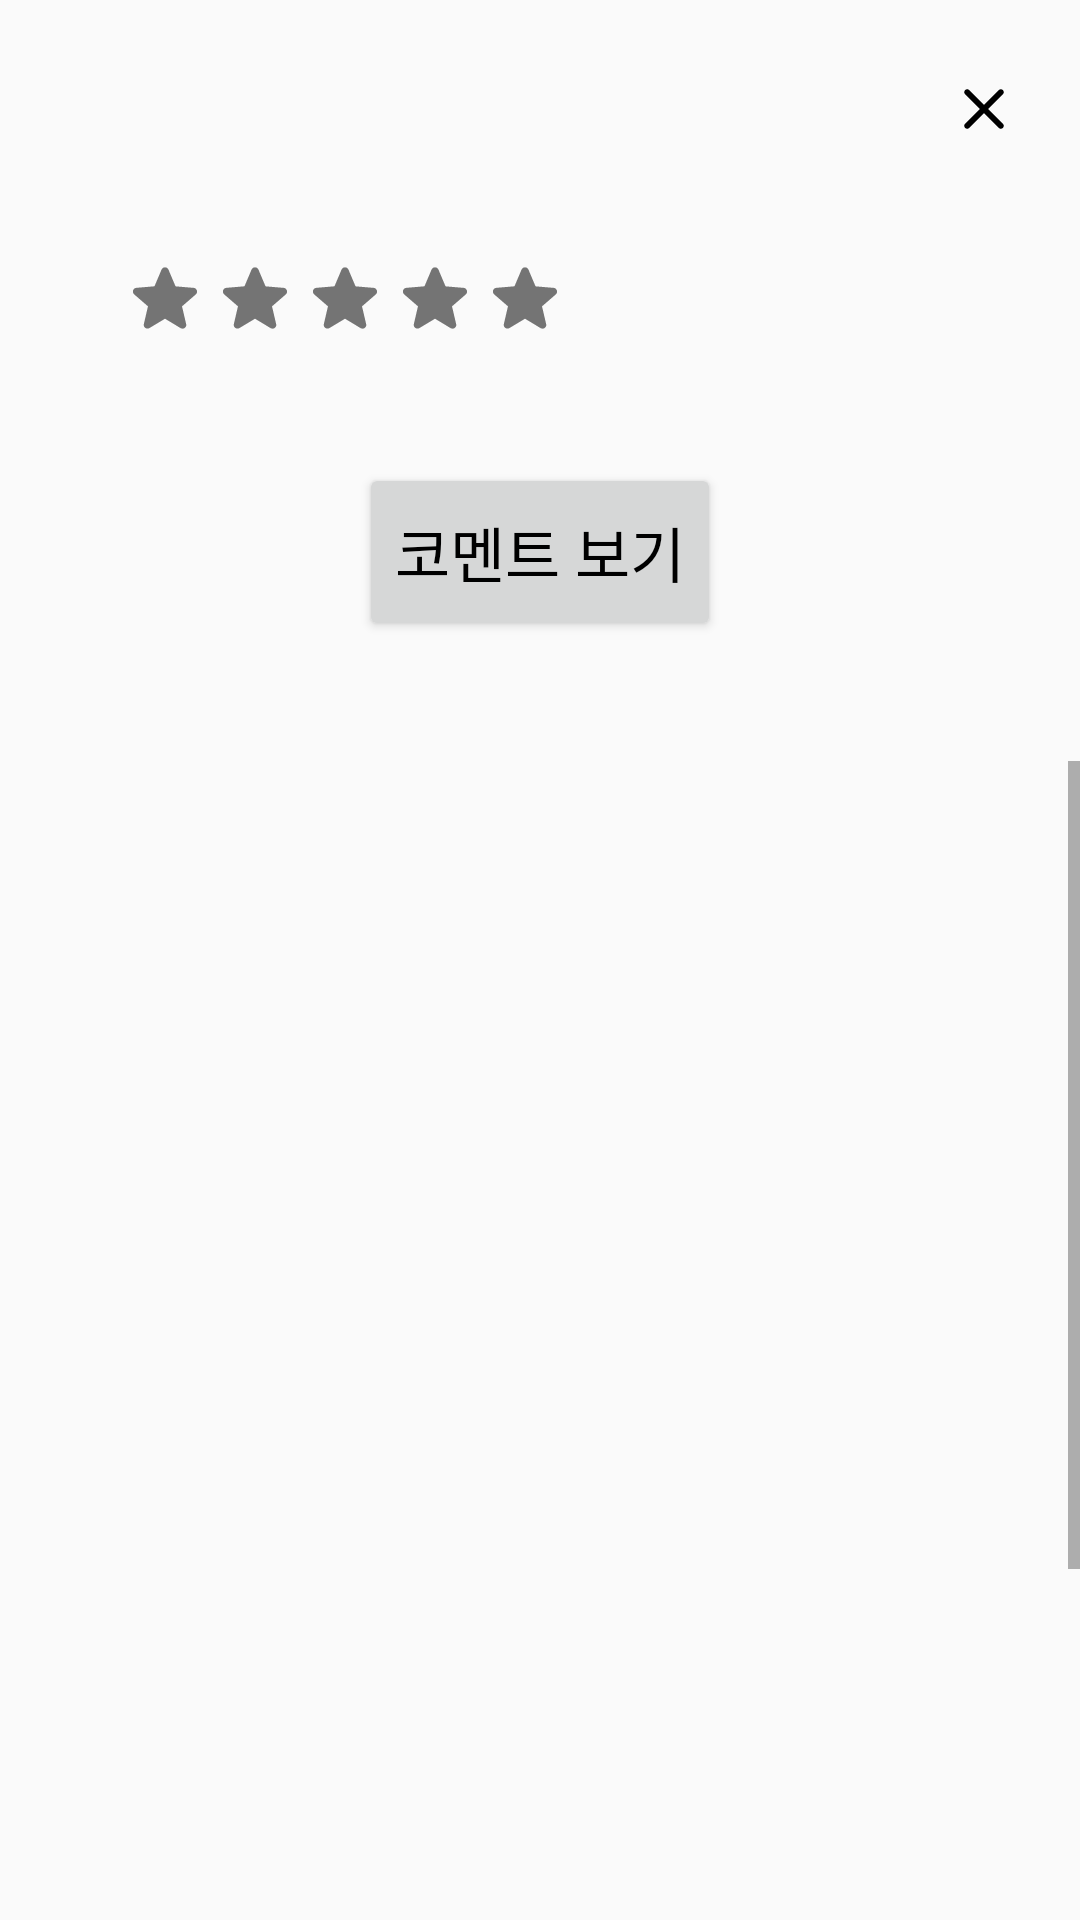

The Android layout XML behind this screen, and the referenced resources:
<!-- AndroidManifest.xml: application theme Theme.PublicToilet -->
<!-- res/layout/activity_toilet_info.xml -->
<?xml version="1.0" encoding="utf-8"?>
<androidx.constraintlayout.widget.ConstraintLayout xmlns:android="http://schemas.android.com/apk/res/android"
    xmlns:app="http://schemas.android.com/apk/res-auto"
    xmlns:tools="http://schemas.android.com/tools"
    android:layout_width="match_parent"
    android:layout_height="match_parent">

    <TextView
        android:id="@+id/toilet_name"
        android:layout_width="wrap_content"
        android:layout_height="wrap_content"
        android:layout_marginTop="20dp"
        android:textColor="@color/black"
        android:textSize="24sp"
        android:textStyle="bold"
        app:layout_constraintEnd_toEndOf="parent"
        app:layout_constraintStart_toStartOf="parent"
        app:layout_constraintTop_toTopOf="parent"
        tools:text="솔샘 화장실" />

    <ImageButton
        android:id="@+id/close_button"
        android:layout_width="wrap_content"
        android:layout_height="wrap_content"
        android:layout_marginEnd="20dp"
        android:background="@android:color/transparent"
        android:src="@drawable/close_icon"
        app:layout_constraintBottom_toBottomOf="@id/toilet_name"
        app:layout_constraintEnd_toEndOf="parent"
        app:layout_constraintTop_toTopOf="@id/toilet_name"/>

    <ImageView
        android:id="@+id/star1"
        android:layout_width="30dp"
        android:layout_height="30dp"
        android:layout_marginStart="40dp"
        android:layout_marginTop="32dp"
        android:src="@drawable/inactive_star_icon"
        app:layout_constraintStart_toStartOf="parent"
        app:layout_constraintTop_toBottomOf="@id/toilet_name" />

    <ImageView
        android:id="@+id/star2"
        android:layout_width="30dp"
        android:layout_height="30dp"
        android:layout_marginTop="32dp"
        android:src="@drawable/inactive_star_icon"
        app:layout_constraintStart_toEndOf="@id/star1"
        app:layout_constraintTop_toBottomOf="@id/toilet_name" />

    <ImageView
        android:id="@+id/star3"
        android:layout_width="30dp"
        android:layout_height="30dp"
        android:layout_marginTop="32dp"
        android:src="@drawable/inactive_star_icon"
        app:layout_constraintStart_toEndOf="@id/star2"
        app:layout_constraintTop_toBottomOf="@id/toilet_name" />

    <ImageView
        android:id="@+id/star4"
        android:layout_width="30dp"
        android:layout_height="30dp"
        android:layout_marginTop="32dp"
        android:src="@drawable/inactive_star_icon"
        app:layout_constraintStart_toEndOf="@id/star3"
        app:layout_constraintTop_toBottomOf="@id/toilet_name" />

    <ImageView
        android:id="@+id/star5"
        android:layout_width="30dp"
        android:layout_height="30dp"
        android:layout_marginTop="32dp"
        android:src="@drawable/inactive_star_icon"
        app:layout_constraintStart_toEndOf="@id/star4"
        app:layout_constraintTop_toBottomOf="@id/toilet_name" />

    <TextView
        android:id="@+id/score"
        android:layout_width="wrap_content"
        android:layout_height="wrap_content"
        android:layout_marginEnd="40dp"
        android:textColor="@color/black"
        android:textSize="20sp"
        app:layout_constraintBottom_toBottomOf="@id/star5"
        app:layout_constraintEnd_toEndOf="parent"
        app:layout_constraintTop_toTopOf="@id/star5"
        tools:text="평점 : 5.0" />

    <androidx.appcompat.widget.AppCompatButton
        android:id="@+id/comment_button"
        android:layout_width="wrap_content"
        android:layout_height="wrap_content"
        android:layout_marginTop="40dp"
        android:paddingVertical="15dp"
        android:text="코멘트 보기"
        android:textColor="@color/black"
        android:textSize="20sp"
        app:layout_constraintEnd_toEndOf="parent"
        app:layout_constraintStart_toStartOf="parent"
        app:layout_constraintTop_toBottomOf="@id/star1" />

    <ScrollView
        android:id="@+id/toilet_info_container"
        android:layout_width="match_parent"
        android:layout_height="0dp"
        android:layout_marginTop="40dp"
        app:layout_constraintBottom_toBottomOf="parent"
        app:layout_constraintTop_toBottomOf="@id/comment_button"
        app:layout_constraintVertical_bias="0.0">

        <androidx.constraintlayout.widget.ConstraintLayout
            android:layout_width="match_parent"
            android:layout_height="match_parent">

            <TextView
                android:id="@+id/toilet_opentime"
                android:layout_width="wrap_content"
                android:layout_height="wrap_content"
                android:layout_marginStart="40dp"
                android:layout_marginTop="10dp"
                android:textColor="@color/black"
                android:textSize="18sp"
                app:layout_constraintStart_toStartOf="parent"
                app:layout_constraintTop_toTopOf="parent"
                tools:text="개방 시간 : 24시간" />

            <TextView
                android:id="@+id/toilet_mw"
                android:layout_width="wrap_content"
                android:layout_height="wrap_content"
                android:layout_marginStart="40dp"
                android:layout_marginTop="20dp"
                android:textColor="@color/black"
                android:textSize="18sp"
                app:layout_constraintStart_toStartOf="parent"
                app:layout_constraintTop_toBottomOf="@id/toilet_opentime"
                tools:text="남녀 공용 화장실 여부 : 공용 아님" />

            <TextView
                android:id="@+id/toilet_m1"
                android:layout_width="wrap_content"
                android:layout_height="wrap_content"
                android:layout_marginStart="40dp"
                android:layout_marginTop="20dp"
                android:textColor="@color/black"
                android:textSize="18sp"
                app:layout_constraintStart_toStartOf="parent"
                app:layout_constraintTop_toBottomOf="@id/toilet_mw"
                tools:text="남성용 대변기 수 : 4" />

            <TextView
                android:id="@+id/toilet_m2"
                android:layout_width="wrap_content"
                android:layout_height="wrap_content"
                android:layout_marginStart="40dp"
                android:layout_marginTop="20dp"
                android:textColor="@color/black"
                android:textSize="18sp"
                app:layout_constraintStart_toStartOf="parent"
                app:layout_constraintTop_toBottomOf="@id/toilet_m1"
                tools:text="남성용 소변기 수 : 6" />

            <TextView
                android:id="@+id/toilet_m3"
                android:layout_width="wrap_content"
                android:layout_height="wrap_content"
                android:layout_marginStart="40dp"
                android:layout_marginTop="20dp"
                android:textColor="@color/black"
                android:textSize="18sp"
                app:layout_constraintStart_toStartOf="parent"
                app:layout_constraintTop_toBottomOf="@id/toilet_m2"
                tools:text="남성 장애인용 대변기 수 : 3" />

            <TextView
                android:id="@+id/toilet_m4"
                android:layout_width="wrap_content"
                android:layout_height="wrap_content"
                android:layout_marginStart="40dp"
                android:layout_marginTop="20dp"
                android:textColor="@color/black"
                android:textSize="18sp"
                app:layout_constraintStart_toStartOf="parent"
                app:layout_constraintTop_toBottomOf="@id/toilet_m3"
                tools:text="남성 장애인용 소변기 수 : 1" />

            <TextView
                android:id="@+id/toilet_m5"
                android:layout_width="wrap_content"
                android:layout_height="wrap_content"
                android:layout_marginStart="40dp"
                android:layout_marginTop="20dp"
                android:textColor="@color/black"
                android:textSize="18sp"
                app:layout_constraintStart_toStartOf="parent"
                app:layout_constraintTop_toBottomOf="@id/toilet_m4"
                tools:text="남성 어린이용 대변기 수 : 3" />

            <TextView
                android:id="@+id/toilet_m6"
                android:layout_width="wrap_content"
                android:layout_height="wrap_content"
                android:layout_marginStart="40dp"
                android:layout_marginTop="20dp"
                android:textColor="@color/black"
                android:textSize="18sp"
                app:layout_constraintStart_toStartOf="parent"
                app:layout_constraintTop_toBottomOf="@id/toilet_m5"
                tools:text="남성 어린이용 소변기 수 : 2" />

            <TextView
                android:id="@+id/toilet_w1"
                android:layout_width="wrap_content"
                android:layout_height="wrap_content"
                android:layout_marginStart="40dp"
                android:layout_marginTop="20dp"
                android:textColor="@color/black"
                android:textSize="18sp"
                app:layout_constraintStart_toStartOf="parent"
                app:layout_constraintTop_toBottomOf="@id/toilet_m6"
                tools:text="여성용 대변기 수 : 3" />

            <TextView
                android:id="@+id/toilet_w2"
                android:layout_width="wrap_content"
                android:layout_height="wrap_content"
                android:layout_marginStart="40dp"
                android:layout_marginTop="20dp"
                android:textColor="@color/black"
                android:textSize="18sp"
                app:layout_constraintStart_toStartOf="parent"
                app:layout_constraintTop_toBottomOf="@id/toilet_w1"
                tools:text="여성 장애인용 대변기 수 : 3" />

            <TextView
                android:id="@+id/toilet_w3"
                android:layout_width="wrap_content"
                android:layout_height="wrap_content"
                android:layout_marginStart="40dp"
                android:layout_marginTop="20dp"
                android:textColor="@color/black"
                android:textSize="18sp"
                app:layout_constraintStart_toStartOf="parent"
                app:layout_constraintTop_toBottomOf="@id/toilet_w2"
                tools:text="여성 어린이용 대변기 수 : 3" />

            <TextView
                android:id="@+id/toilet_tel"
                android:layout_width="wrap_content"
                android:layout_height="wrap_content"
                android:layout_marginStart="40dp"
                android:layout_marginTop="20dp"
                android:layout_marginBottom="32dp"
                android:textColor="@color/black"
                android:textSize="18sp"
                app:layout_constraintBottom_toBottomOf="parent"
                app:layout_constraintStart_toStartOf="parent"
                app:layout_constraintTop_toBottomOf="@id/toilet_w3"
                tools:text="031-234-5678" />

        </androidx.constraintlayout.widget.ConstraintLayout>

    </ScrollView>

</androidx.constraintlayout.widget.ConstraintLayout>
<!-- resources referenced by this layout -->
<resources>
  <color name="black">#FF000000</color>
  <!-- drawable close_icon (drawable) -->
  <vector xmlns:android="http://schemas.android.com/apk/res/android"
      android:width="24dp"
      android:height="24dp"
      android:viewportWidth="24"
      android:viewportHeight="24">
    <path
        android:pathData="M18.3,5.71C18.113,5.523 17.86,5.418 17.595,5.418C17.33,5.418 17.077,5.523 16.89,5.71L12,10.59L7.11,5.7C6.923,5.513 6.669,5.407 6.405,5.407C6.14,5.407 5.887,5.513 5.7,5.7C5.31,6.09 5.31,6.72 5.7,7.11L10.59,12L5.7,16.89C5.31,17.28 5.31,17.91 5.7,18.3C6.09,18.69 6.72,18.69 7.11,18.3L12,13.41L16.89,18.3C17.28,18.69 17.91,18.69 18.3,18.3C18.69,17.91 18.69,17.28 18.3,16.89L13.41,12L18.3,7.11C18.68,6.73 18.68,6.09 18.3,5.71Z"
        android:fillColor="#000000"/>
  </vector>
  <!-- drawable inactive_star_icon (drawable) -->
  <vector xmlns:android="http://schemas.android.com/apk/res/android"
      android:width="24dp"
      android:height="24dp"
      android:viewportWidth="24"
      android:viewportHeight="24">
    <path
        android:pathData="M12,17.52L16.15,20.03C16.91,20.49 17.84,19.81 17.64,18.95L16.54,14.23L20.21,11.05C20.88,10.47 20.52,9.37 19.64,9.3L14.81,8.89L12.92,4.43C12.58,3.62 11.42,3.62 11.08,4.43L9.19,8.88L4.36,9.29C3.48,9.36 3.12,10.46 3.79,11.04L7.46,14.22L6.36,18.94C6.16,19.8 7.09,20.48 7.85,20.02L12,17.52V17.52Z"
        android:fillColor="#000000"
        android:fillAlpha="0.54"/>
  </vector>
  <style name="Theme.PublicToilet" parent="Theme.AppCompat.Light.NoActionBar">
          
          <item name="colorPrimary">@color/purple_500</item>
          <item name="colorPrimaryVariant">@color/purple_700</item>
          <item name="colorOnPrimary">@color/white</item>
          
          <item name="colorSecondary">@color/teal_200</item>
          <item name="colorSecondaryVariant">@color/teal_700</item>
          <item name="colorOnSecondary">@color/black</item>
          
          <item name="android:statusBarColor" tools:targetApi="l">?attr/colorPrimaryVariant</item>
          
      </style>
  <color name="purple_500">#FF6200EE</color>
  <color name="purple_700">#FF3700B3</color>
  <color name="white">#FFFFFFFF</color>
  <color name="teal_200">#FF03DAC5</color>
  <color name="teal_700">#FF018786</color>
</resources>
